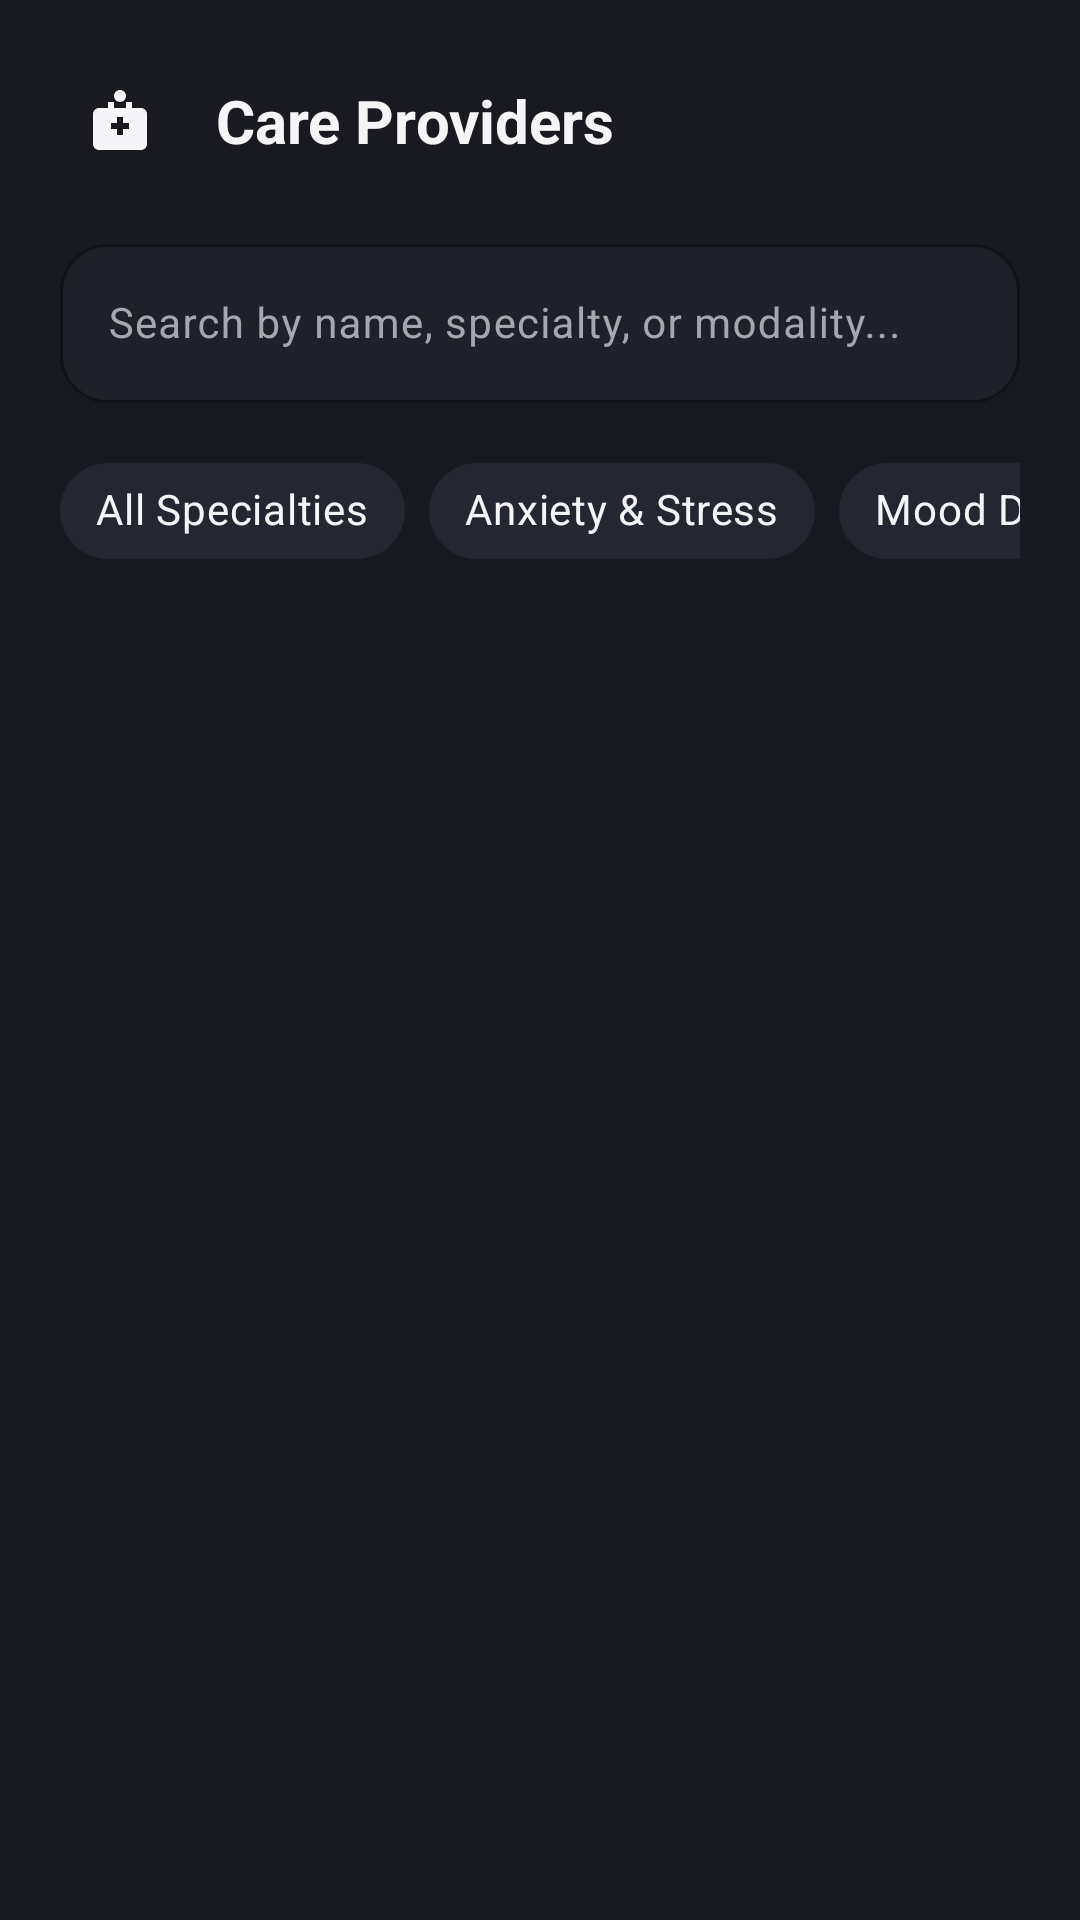

Reconstruct the res/layout file that produces this screen, plus the resources it refers to.
<!-- AndroidManifest.xml: application theme Theme.MindGuardAI -->
<!-- res/layout/fragment_professionals.xml -->
<?xml version="1.0" encoding="utf-8"?>
<androidx.constraintlayout.widget.ConstraintLayout
    xmlns:android="http://schemas.android.com/apk/res/android"
    xmlns:app="http://schemas.android.com/apk/res-auto"
    android:layout_width="match_parent"
    android:layout_height="match_parent"
    android:background="@color/background_light"
    android:padding="20dp">

    
    <ImageButton
        android:id="@+id/btnBack"
        android:layout_width="40dp"
        android:layout_height="40dp"
        android:background="?attr/selectableItemBackgroundBorderless"
        android:src="@drawable/ic_doctor"
        app:tint="@color/text_primary"
        app:layout_constraintStart_toStartOf="parent"
        app:layout_constraintTop_toTopOf="parent" />

    <TextView
        android:id="@+id/tvTitle"
        android:layout_width="0dp"
        android:layout_height="wrap_content"
        android:layout_marginStart="12dp"
        android:text="Care Providers"
        android:textColor="@color/text_primary"
        android:textSize="20sp"
        android:textStyle="bold"
        app:layout_constraintStart_toEndOf="@+id/btnBack"
        app:layout_constraintTop_toTopOf="@+id/btnBack"
        app:layout_constraintBottom_toBottomOf="@+id/btnBack"
        app:layout_constraintEnd_toEndOf="parent" />

    
    <com.google.android.material.textfield.TextInputLayout
        android:id="@+id/tilSearch"
        android:layout_width="match_parent"
        android:layout_height="wrap_content"
        android:layout_marginTop="16dp"
        android:hint="Search by name, specialty, or modality..."
        app:boxBackgroundColor="@color/surface_light"
        app:boxCornerRadiusBottomEnd="16dp"
        app:boxCornerRadiusBottomStart="16dp"
        app:boxCornerRadiusTopEnd="16dp"
        app:boxCornerRadiusTopStart="16dp"
        app:boxStrokeColor="@color/primary"
        app:boxStrokeWidth="1dp"
        app:endIconMode="clear_text"
        app:hintTextColor="@color/primary"
        app:layout_constraintTop_toBottomOf="@+id/btnBack">

        <com.google.android.material.textfield.TextInputEditText
            android:id="@+id/etSearch"
            android:layout_width="match_parent"
            android:layout_height="wrap_content"
            android:inputType="text"
            android:maxLines="1"
            android:textColor="@color/text_primary"
            android:textSize="14sp" />
    </com.google.android.material.textfield.TextInputLayout>

    
    <HorizontalScrollView
        android:id="@+id/hsvFilters"
        android:layout_width="match_parent"
        android:layout_height="wrap_content"
        android:layout_marginTop="12dp"
        android:scrollbars="none"
        app:layout_constraintTop_toBottomOf="@+id/tilSearch">

        <com.google.android.material.chip.ChipGroup
            android:id="@+id/chipGroupSpecialties"
            android:layout_width="wrap_content"
            android:layout_height="wrap_content"
            app:singleSelection="true">

            <com.google.android.material.chip.Chip
                android:id="@+id/chipAll"
                style="@style/Widget.MaterialComponents.Chip.Choice"
                android:layout_width="wrap_content"
                android:layout_height="wrap_content"
                android:checked="true"
                android:text="All Specialties"
                android:textColor="@color/text_primary"
                app:chipBackgroundColor="@color/surface_2" />

            <com.google.android.material.chip.Chip
                android:id="@+id/chipAnxiety"
                style="@style/Widget.MaterialComponents.Chip.Choice"
                android:layout_width="wrap_content"
                android:layout_height="wrap_content"
                android:text="Anxiety &amp; Stress"
                android:textColor="@color/text_primary"
                app:chipBackgroundColor="@color/surface_2" />

            <com.google.android.material.chip.Chip
                android:id="@+id/chipMood"
                style="@style/Widget.MaterialComponents.Chip.Choice"
                android:layout_width="wrap_content"
                android:layout_height="wrap_content"
                android:text="Mood Disorders"
                android:textColor="@color/text_primary"
                app:chipBackgroundColor="@color/surface_2" />

            <com.google.android.material.chip.Chip
                android:id="@+id/chipPsychology"
                style="@style/Widget.MaterialComponents.Chip.Choice"
                android:layout_width="wrap_content"
                android:layout_height="wrap_content"
                android:text="Clinical Psychology"
                android:textColor="@color/text_primary"
                app:chipBackgroundColor="@color/surface_2" />
        </com.google.android.material.chip.ChipGroup>
    </HorizontalScrollView>

    
    <androidx.recyclerview.widget.RecyclerView
        android:id="@+id/rvProfessionals"
        android:layout_width="match_parent"
        android:layout_height="0dp"
        android:layout_marginTop="12dp"
        app:layout_constraintTop_toBottomOf="@+id/hsvFilters"
        app:layout_constraintBottom_toBottomOf="parent" />

    
    <ProgressBar
        android:id="@+id/progressBar"
        android:layout_width="wrap_content"
        android:layout_height="wrap_content"
        android:indeterminateTint="@color/primary"
        android:visibility="gone"
        app:layout_constraintStart_toStartOf="parent"
        app:layout_constraintEnd_toEndOf="parent"
        app:layout_constraintTop_toTopOf="@+id/rvProfessionals"
        app:layout_constraintBottom_toBottomOf="@+id/rvProfessionals" />

    
    <LinearLayout
        android:id="@+id/llEmptyState"
        android:layout_width="match_parent"
        android:layout_height="wrap_content"
        android:gravity="center"
        android:orientation="vertical"
        android:visibility="gone"
        app:layout_constraintStart_toStartOf="parent"
        app:layout_constraintEnd_toEndOf="parent"
        app:layout_constraintTop_toTopOf="@+id/rvProfessionals"
        app:layout_constraintBottom_toBottomOf="@+id/rvProfessionals">

        <ImageView
            android:layout_width="56dp"
            android:layout_height="56dp"
            android:src="@drawable/ic_doctor"
            app:tint="@color/text_muted" />

        <TextView
            android:layout_width="wrap_content"
            android:layout_height="wrap_content"
            android:layout_marginTop="12dp"
            android:text="No Professionals Found"
            android:textColor="@color/text_primary"
            android:textSize="16sp"
            android:textStyle="bold" />

        <TextView
            android:layout_width="wrap_content"
            android:layout_height="wrap_content"
            android:layout_marginTop="4dp"
            android:text="Try adjusting your search or specialty filters."
            android:textColor="@color/text_secondary"
            android:textSize="13sp" />
    </LinearLayout>

</androidx.constraintlayout.widget.ConstraintLayout>
<!-- resources referenced by this layout -->
<resources>
  <color name="background_light">#191921</color>
  <color name="primary">#FF575C</color>
  <color name="surface_2">#242732</color>
  <color name="surface_light">#1E212A</color>
  <color name="text_muted">#70737D</color>
  <color name="text_primary">#F5F5F7</color>
  <color name="text_secondary">#A5A7B0</color>
  <!-- drawable ic_doctor (drawable) -->
  <vector xmlns:android="http://schemas.android.com/apk/res/android"
      android:width="24dp"
      android:height="24dp"
      android:viewportWidth="24"
      android:viewportHeight="24">
    <path
        android:fillColor="#FF575C"
        android:pathData="M12,2c1.1,0 2,0.9 2,2s-0.9,2 -2,2s-2,-0.9 -2,-2s0.9,-2 2,-2zM19,8h-3V6h-2v2h-4V6H8v2H5c-1.1,0 -2,0.9 -2,2v10c0,1.1 0.9,2 2,2h14c1.1,0 2,-0.9 2,-2V10c0,-1.1 -0.9,-2 -2,-2zM13,17h-2v-2H9v-2h2v-2h2v2h2v2h-2v2z"/>
  </vector>
  <style name="Theme.MindGuardAI" parent="Theme.Material3.Dark.NoActionBar">
          
          <item name="colorPrimary">@color/primary</item>
          <item name="colorOnPrimary">@color/text_white</item>
          <item name="colorPrimaryContainer">@color/primary_container</item>
          <item name="colorOnPrimaryContainer">@color/primary_soft</item>
  
          
          <item name="android:colorBackground">@color/background_light</item>
          <item name="colorSurface">@color/surface_light</item>
          <item name="colorSurfaceVariant">@color/surface_2</item>
          <item name="colorOnSurface">@color/text_primary</item>
          <item name="colorOnSurfaceVariant">@color/text_secondary</item>
  
          
          <item name="android:statusBarColor">@color/background_light</item>
          <item name="android:navigationBarColor">@color/background_light</item>
          <item name="android:windowLightStatusBar">false</item>
          <item name="android:windowLightNavigationBar">false</item>
      </style>
  <color name="text_white">#FFFFFF</color>
  <color name="primary_container">#2C1F24</color>
  <color name="primary_soft">#FF777B</color>
</resources>
